Image classification data set "split" (LiaoKyle/BSR-UNet on GitHub). Class labels (2): clean, dirty.

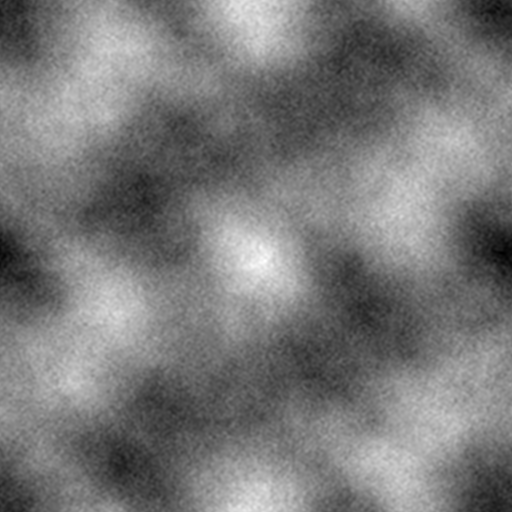
Label: dirty

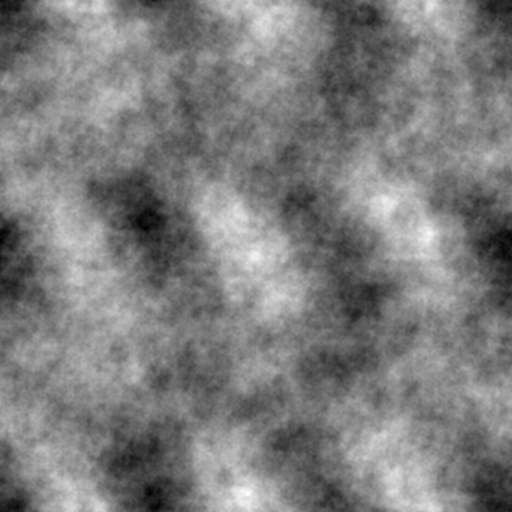
Label: dirty

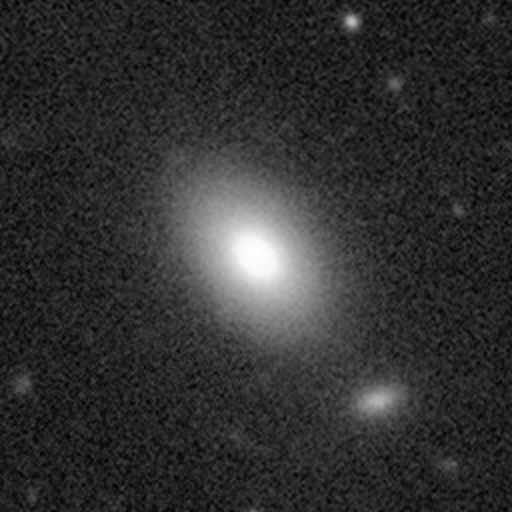
Label: clean

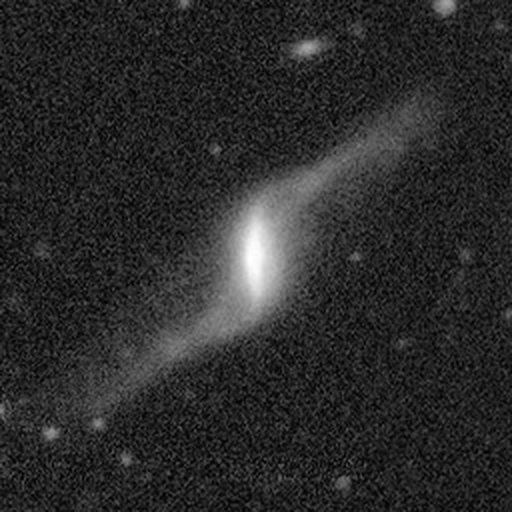
Label: clean

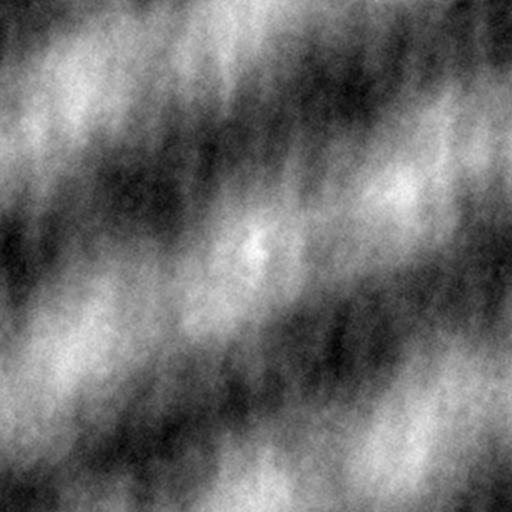
Label: dirty

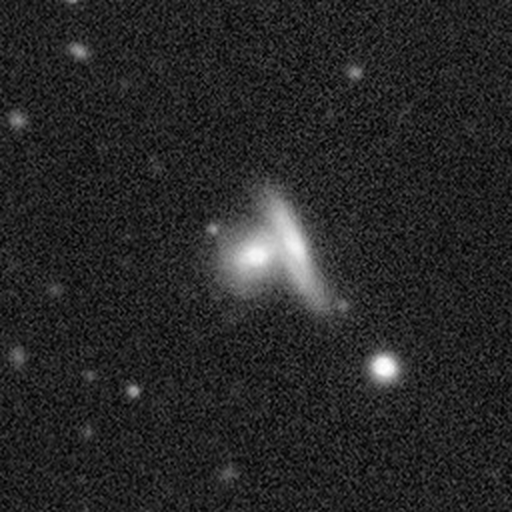
Label: clean
